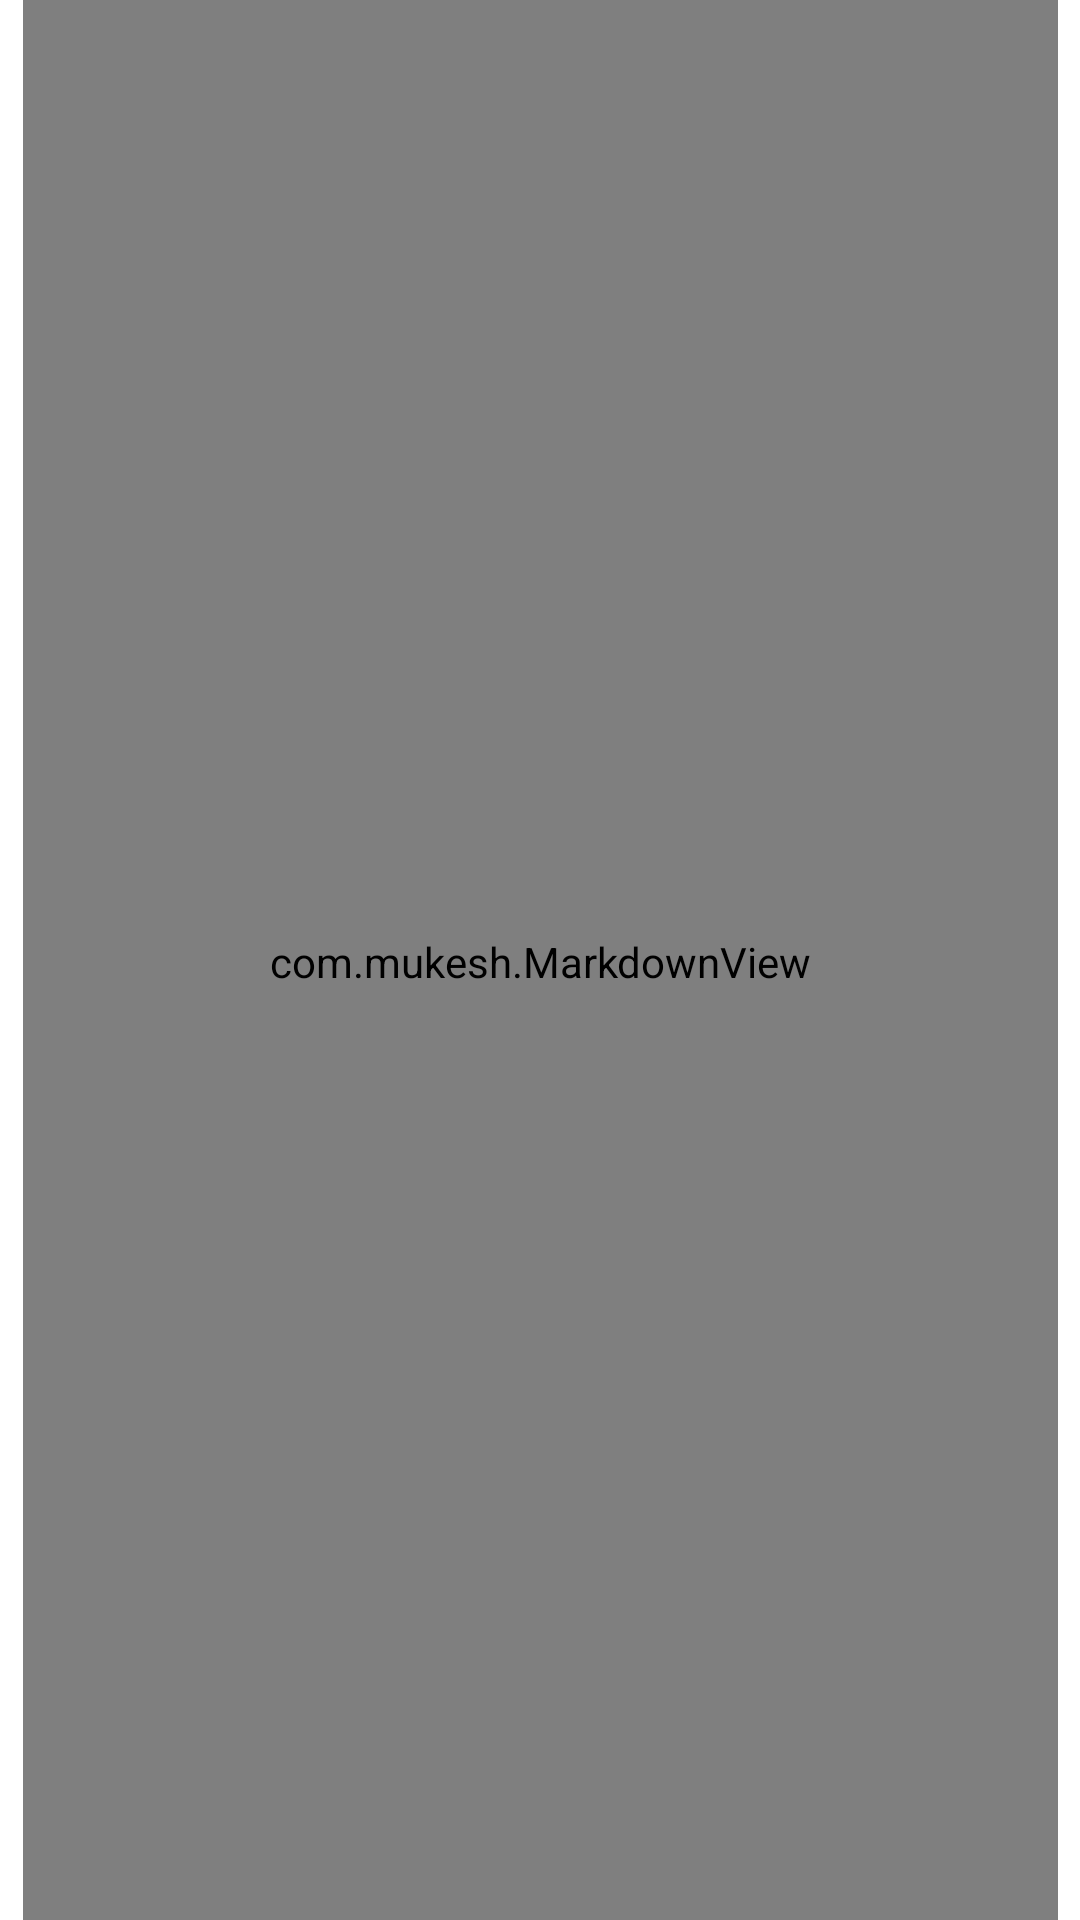

This screen was rendered from an Android layout file. Write that file and the resources it references.
<!-- AndroidManifest.xml: application theme Theme.DocumentViewerApp -->
<!-- res/layout/mdview.xml -->
<?xml version="1.0" encoding="utf-8"?>
<androidx.constraintlayout.widget.ConstraintLayout xmlns:android="http://schemas.android.com/apk/res/android"
    xmlns:app="http://schemas.android.com/apk/res-auto"
    xmlns:tools="http://schemas.android.com/tools"
    android:layout_width="match_parent"
    android:layout_height="match_parent">

    <com.mukesh.MarkdownView
        android:id="@+id/mdView"
        android:layout_width="345dp"
        android:layout_height="665dp"
        android:layout_marginStart="32dp"
        android:layout_marginTop="32dp"
        android:layout_marginEnd="32dp"
        android:layout_marginBottom="32dp"
        app:layout_constraintBottom_toBottomOf="parent"
        app:layout_constraintEnd_toEndOf="parent"
        app:layout_constraintStart_toStartOf="parent"
        app:layout_constraintTop_toTopOf="parent" />

    <androidx.constraintlayout.widget.Guideline
        android:id="@+id/guideline2"
        android:layout_width="wrap_content"
        android:layout_height="wrap_content"
        android:orientation="vertical"
        app:layout_constraintGuide_begin="20dp" />

</androidx.constraintlayout.widget.ConstraintLayout>
<!-- resources referenced by this layout -->
<resources>
  <style name="Theme.DocumentViewerApp" parent="Theme.MaterialComponents.DayNight.DarkActionBar">
          
          <item name="colorPrimary">@color/darkgray</item>
          <item name="colorPrimaryVariant">@color/darkblue</item>
          <item name="colorOnPrimary">@color/white</item>
          
          <item name="colorSecondary">@color/teal_200</item>
          <item name="colorSecondaryVariant">@color/teal_700</item>
          <item name="colorOnSecondary">@color/black</item>
          
          <item name="android:statusBarColor" tools:targetApi="l">?attr/colorPrimaryVariant</item>
          
      </style>
  <color name="darkgray">#31394d</color>
  <color name="darkblue">#002f4a</color>
  <color name="white">#FFFFFFFF</color>
  <color name="teal_200">#FF03DAC5</color>
  <color name="teal_700">#FF018786</color>
  <color name="black">#FF000000</color>
</resources>
